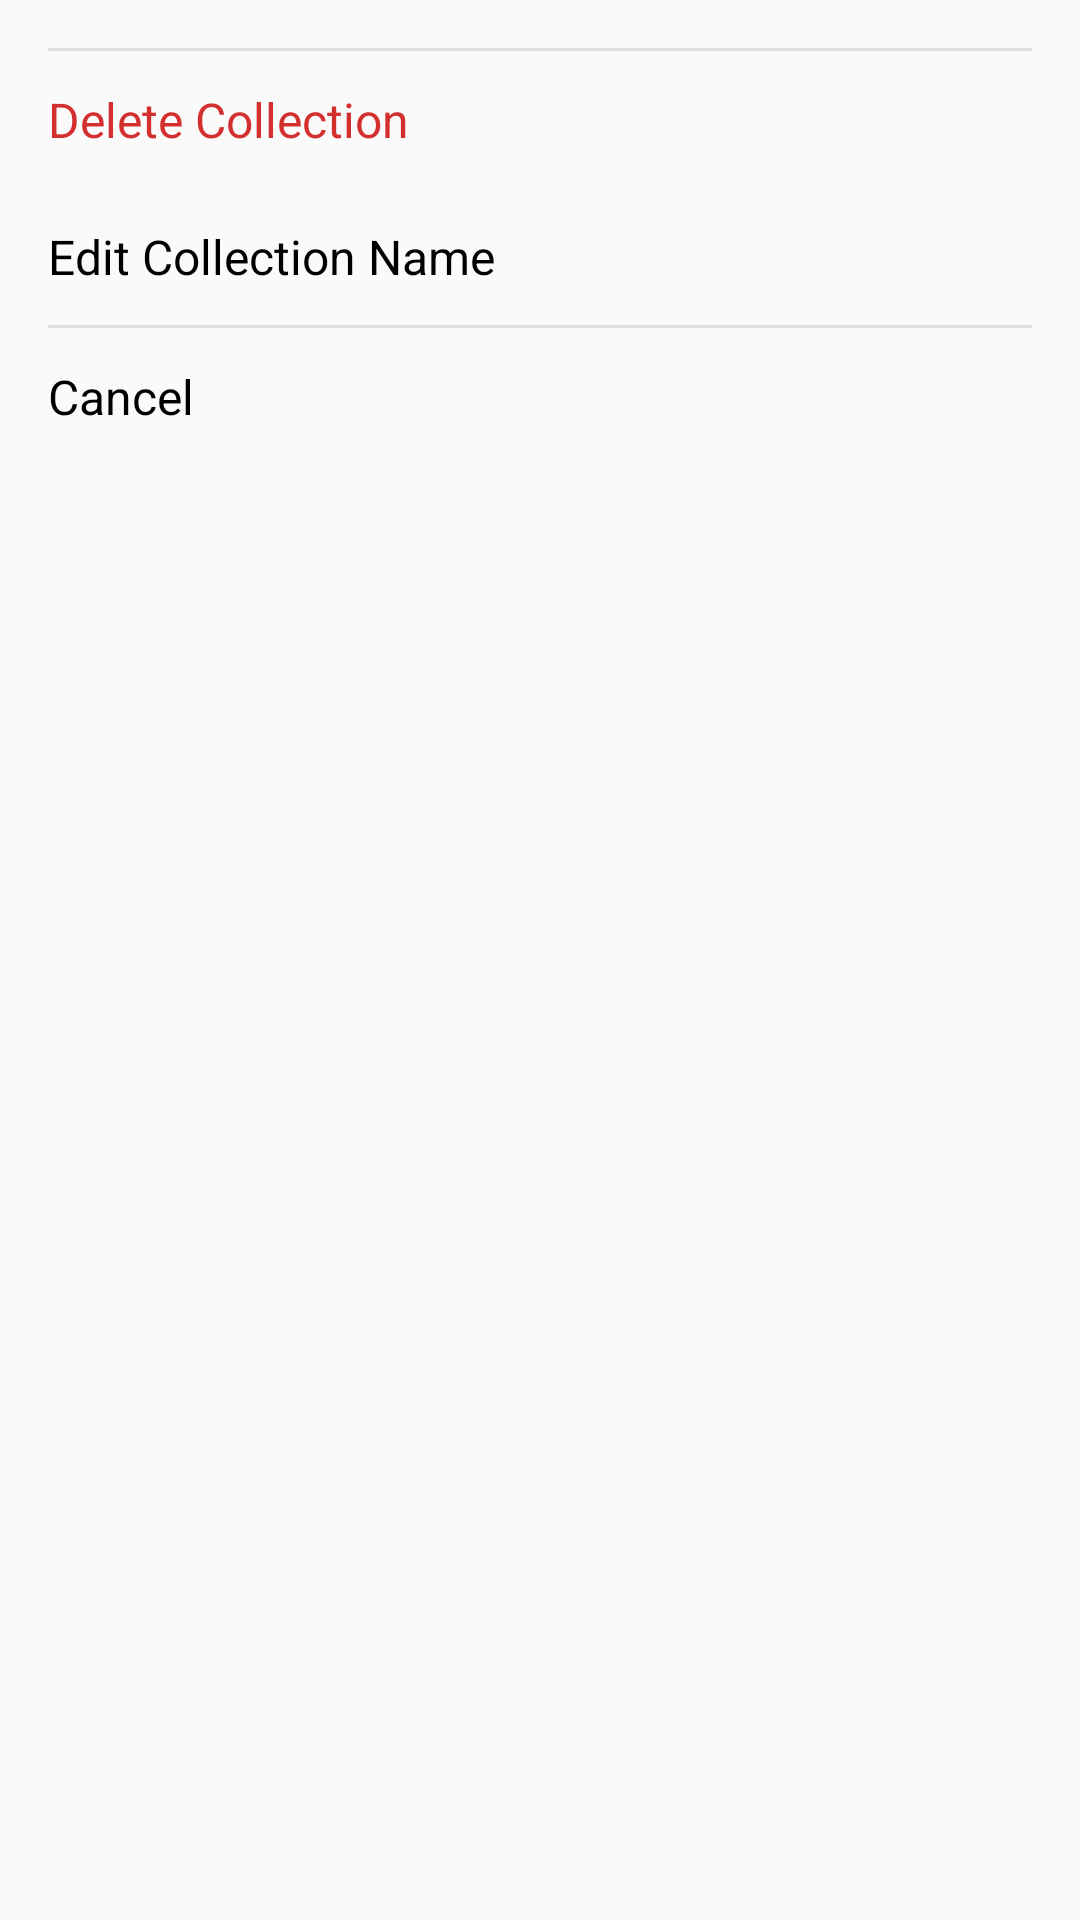

Android layout source for this screen:
<!-- AndroidManifest.xml: application theme Theme.AppCompat.Light.NoActionBar -->
<!-- res/layout/buttom_sheet_collection_menu.xml -->
<?xml version="1.0" encoding="utf-8"?>
<androidx.constraintlayout.widget.ConstraintLayout xmlns:android="http://schemas.android.com/apk/res/android"
    android:layout_width="match_parent"
    android:layout_height="match_parent">

    <LinearLayout
        android:layout_width="match_parent"
        android:layout_height="match_parent"
        android:orientation="vertical"
        android:padding="16dp">

        <View
            android:layout_width="match_parent"
            android:layout_height="1dp"
            android:background="#E0E0E0" />

        <TextView
            android:id="@+id/optionDelete"
            android:layout_width="match_parent"
            android:layout_height="wrap_content"
            android:paddingVertical="12dp"
            android:text="Delete Collection"
            android:textColor="#D32F2F"
            android:textSize="16sp" />
        <TextView
            android:id="@+id/optionEdit"
            android:layout_width="match_parent"
            android:layout_height="wrap_content"
            android:paddingVertical="12dp"
            android:text="Edit Collection Name"
            android:textColor="#000000"
            android:textSize="16sp" />
        <View
            android:layout_width="match_parent"
            android:layout_height="1dp"
            android:background="#E0E0E0" />

        <TextView
            android:id="@+id/optionCancel"
            android:layout_width="match_parent"
            android:layout_height="wrap_content"
            android:paddingVertical="12dp"
            android:text="Cancel"
            android:textColor="#000000"
            android:textSize="16sp" />
    </LinearLayout>
</androidx.constraintlayout.widget.ConstraintLayout>
<!-- resources referenced by this layout -->
<resources>

</resources>
